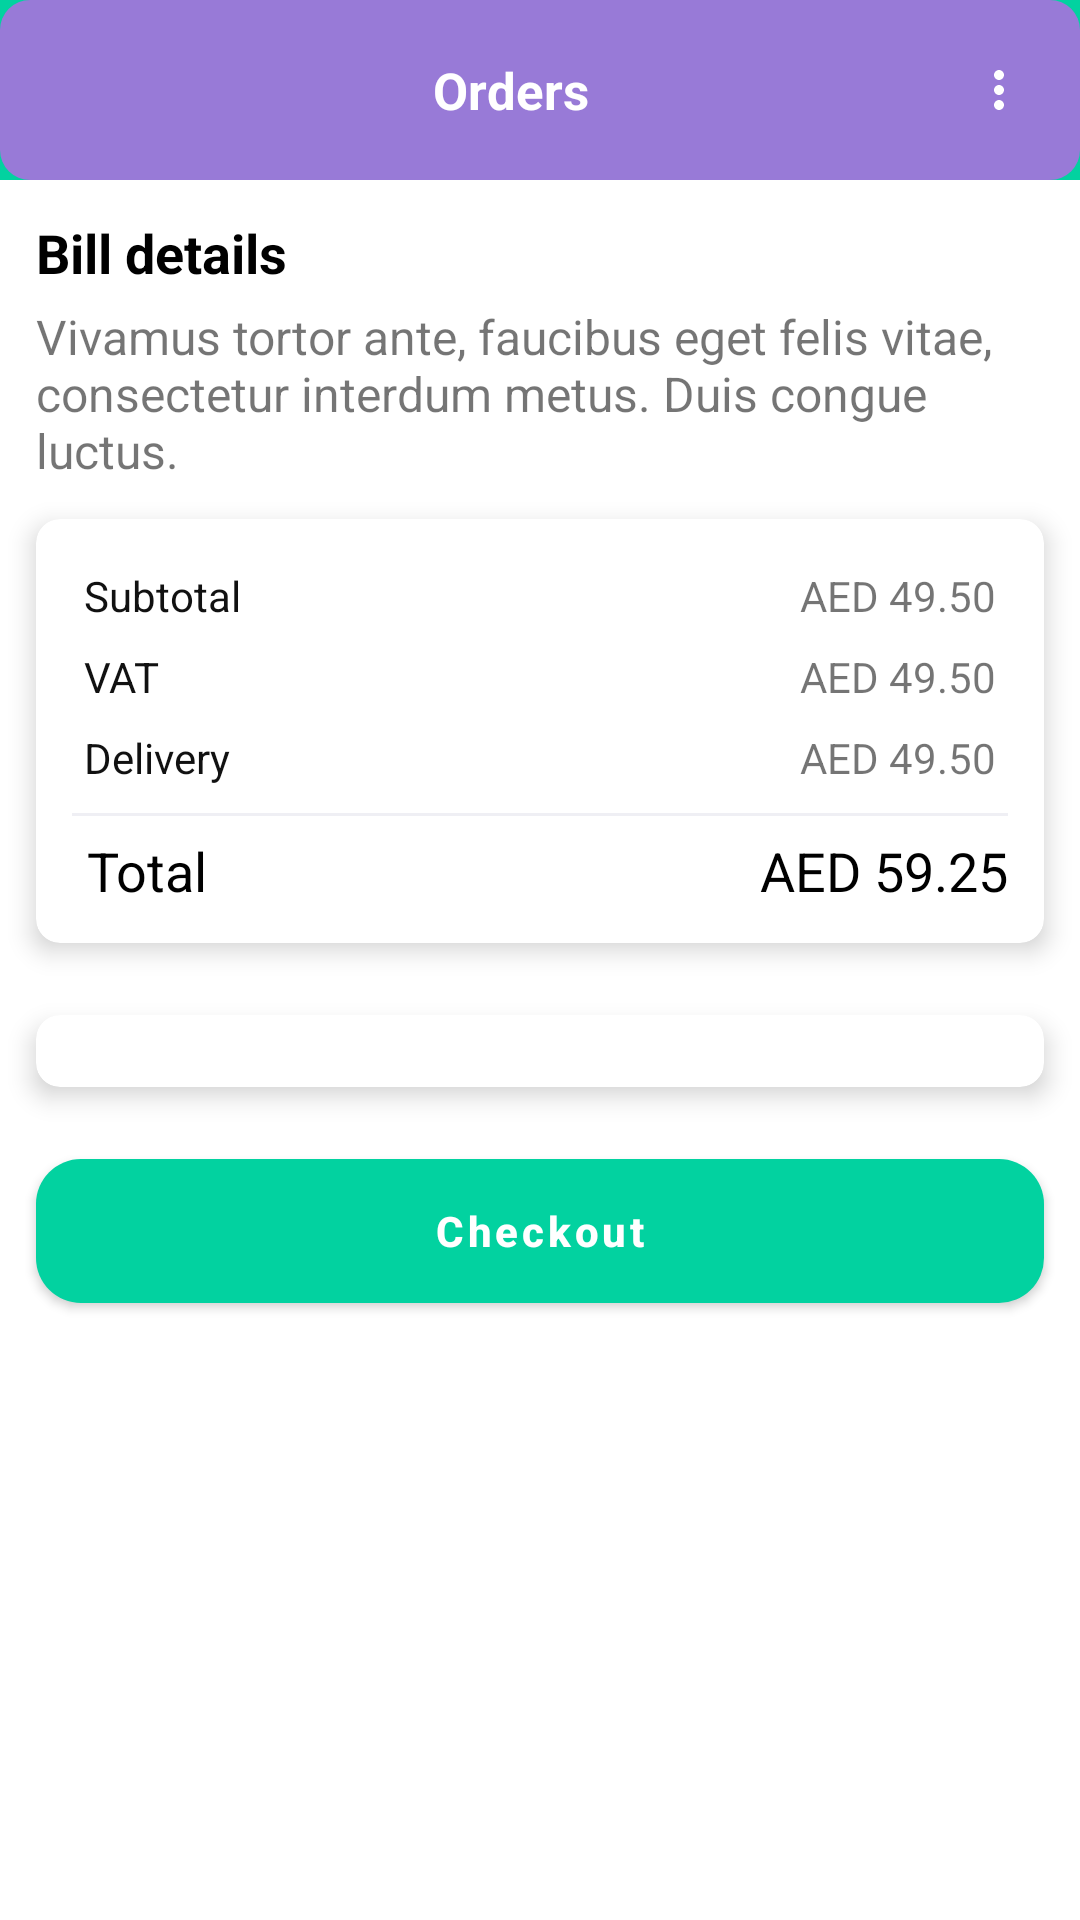

Produce the Android XML layout that renders to this screen, including the resource entries it uses.
<!-- AndroidManifest.xml: application theme Theme.ChefsHub -->
<!-- res/layout/fragment_orders.xml -->
<?xml version="1.0" encoding="utf-8"?>
<LinearLayout xmlns:android="http://schemas.android.com/apk/res/android"
    xmlns:app="http://schemas.android.com/apk/res-auto"
    xmlns:tools="http://schemas.android.com/tools"
    android:layout_width="match_parent"
    android:layout_height="match_parent"
    android:orientation="vertical"
    tools:context=".presentation.main.ui.orders.OrdersFragment">

    <com.google.android.material.appbar.AppBarLayout
        android:layout_width="match_parent"
        app:elevation="12dp"
        android:layout_height="wrap_content">

        <androidx.appcompat.widget.Toolbar style="@style/Toolbar">

            <LinearLayout
                android:layout_width="match_parent"
                android:layout_height="match_parent"
                android:gravity="center_vertical"
                android:orientation="horizontal">

                <ImageView
                    android:id="@+id/ivBack"
                    android:layout_width="wrap_content"
                    android:layout_height="wrap_content"
                    android:padding="5dp"
                    android:src="@drawable/ic_baseline_arrow_back_24" />

                <TextView
                    android:layout_width="0dp"
                    android:layout_height="wrap_content"
                    android:layout_weight="1"
                    android:gravity="center"
                    android:text="Orders"
                    android:textColor="@color/white"
                    android:textSize="17sp"
                    android:textStyle="bold" />

                <ImageView
                    android:id="@+id/ivMore"
                    android:layout_width="wrap_content"
                    android:layout_height="wrap_content"
                    android:padding="5dp"
                    android:src="@drawable/ic_baseline_more_vert_24" />
            </LinearLayout>
        </androidx.appcompat.widget.Toolbar>
    </com.google.android.material.appbar.AppBarLayout>

    <androidx.core.widget.NestedScrollView
        android:layout_width="match_parent"
        android:layout_height="wrap_content">

        <LinearLayout
            android:layout_width="match_parent"
            android:layout_height="wrap_content"
            android:orientation="vertical">


            <TextView
                android:layout_width="wrap_content"
                android:layout_height="wrap_content"
                android:layout_marginStart="12dp"
                android:layout_marginTop="12dp"
                android:layout_marginEnd="12dp"
                android:text="Bill details"
                android:textColor="@color/black"
                android:textSize="18sp"
                android:textStyle="bold" />

            <TextView
                android:layout_width="wrap_content"
                android:layout_height="wrap_content"
                android:layout_marginStart="12dp"
                android:layout_marginTop="5dp"
                android:layout_marginEnd="12dp"
                android:text="Vivamus tortor ante, faucibus eget felis vitae, consectetur interdum metus. Duis congue luctus."
                android:textSize="16sp" />


            <com.google.android.material.card.MaterialCardView
                android:layout_width="match_parent"
                android:layout_height="wrap_content"
                android:layout_margin="12dp"
                app:cardCornerRadius="8dp"
                app:cardElevation="5dp"
                app:contentPadding="12dp">

                <RelativeLayout
                    android:layout_width="match_parent"
                    android:layout_height="wrap_content">

                    <TextView
                        android:id="@+id/tvSubtotalTitle"
                        android:layout_width="wrap_content"
                        android:layout_height="wrap_content"
                        android:padding="4dp"
                        android:text="Subtotal"
                        android:textColor="#111111" />

                    <TextView
                        android:id="@+id/tvVATTitle"
                        android:layout_width="wrap_content"
                        android:layout_height="wrap_content"
                        android:layout_below="@id/tvSubtotalTitle"
                        android:padding="4dp"
                        android:text="VAT"
                        android:textColor="#111111" />

                    <TextView
                        android:id="@+id/tvDeliveryTitle"
                        android:layout_width="wrap_content"
                        android:layout_height="wrap_content"
                        android:layout_below="@id/tvVATTitle"
                        android:padding="4dp"
                        android:text="Delivery"
                        android:textColor="#111111" />


                    <TextView
                        android:id="@+id/tvSubtotalValue"
                        android:layout_width="wrap_content"
                        android:layout_height="wrap_content"
                        android:layout_alignParentEnd="true"
                        android:padding="4dp"
                        android:text="AED 49.50" />

                    <TextView
                        android:id="@+id/tvVATValue"
                        android:layout_width="wrap_content"
                        android:layout_height="wrap_content"
                        android:layout_below="@id/tvSubtotalValue"
                        android:layout_alignParentEnd="true"
                        android:padding="4dp"
                        android:text="AED 49.50" />

                    <TextView
                        android:id="@+id/tvDeliveryValue"
                        android:layout_width="wrap_content"
                        android:layout_height="wrap_content"
                        android:layout_below="@id/tvVATValue"
                        android:layout_alignParentEnd="true"
                        android:padding="4dp"
                        android:text="AED 49.50" />


                    <View
                        android:layout_width="match_parent"
                        android:layout_height="1dp"
                        android:layout_below="@id/tvDeliveryTitle"
                        android:layout_marginTop="5dp"
                        android:background="#EFEFF4" />

                    <TextView
                        android:id="@+id/tvTotalTitle"
                        android:layout_width="wrap_content"
                        android:layout_height="wrap_content"
                        android:layout_below="@id/tvDeliveryTitle"
                        android:layout_marginStart="5dp"
                        android:layout_marginTop="12dp"
                        android:text="Total"
                        android:textColor="@color/black"
                        android:textSize="18sp" />

                    <TextView
                        android:id="@+id/tvTotalValue"
                        android:layout_width="wrap_content"
                        android:layout_height="wrap_content"
                        android:layout_below="@id/tvDeliveryTitle"
                        android:layout_alignParentEnd="true"
                        android:layout_marginStart="5dp"
                        android:layout_marginTop="12dp"
                        android:text="AED 59.25"
                        android:textColor="@color/black"
                        android:textSize="18sp" />
                </RelativeLayout>
            </com.google.android.material.card.MaterialCardView>


            <com.google.android.material.card.MaterialCardView
                android:layout_width="match_parent"
                android:layout_height="wrap_content"
                android:layout_margin="12dp"
                app:cardCornerRadius="8dp"
                app:cardElevation="5dp"
                app:contentPadding="12dp">

                <androidx.recyclerview.widget.RecyclerView
                    android:id="@+id/recyclerViewOrders"
                    android:layout_width="match_parent"
                    android:layout_height="wrap_content"
                    android:nestedScrollingEnabled="false"
                    app:layoutManager="androidx.recyclerview.widget.LinearLayoutManager"
                    tools:itemCount="5"
                    tools:listitem="@layout/item_my_cart" />
            </com.google.android.material.card.MaterialCardView>

            <com.google.android.material.button.MaterialButton
                android:id="@+id/btnCheckout"
                style="@style/materialButton"
                android:layout_width="match_parent"
                android:layout_height="wrap_content"
                android:layout_margin="12dp"
                android:text="@string/checkout"
                android:textStyle="bold" />
        </LinearLayout>
    </androidx.core.widget.NestedScrollView>
</LinearLayout>
<!-- res/layout/item_my_cart.xml (included above) -->
<?xml version="1.0" encoding="utf-8"?>
<RelativeLayout xmlns:android="http://schemas.android.com/apk/res/android"
    xmlns:app="http://schemas.android.com/apk/res-auto"
    android:layout_width="match_parent"
    android:layout_height="wrap_content">

    <com.google.android.material.imageview.ShapeableImageView
        android:id="@+id/ivMeal"
        android:layout_width="80dp"
        android:layout_height="80dp"
        android:layout_marginStart="8dp"
        android:layout_marginTop="8dp"
        android:layout_marginEnd="8dp"
        android:layout_marginBottom="8dp"
        android:scaleType="fitXY"
        android:src="@drawable/meal_test"
        app:shapeAppearance="@style/roundedImage" />

    <TextView
        android:id="@+id/tvMealTitle"
        android:layout_width="match_parent"
        android:layout_height="wrap_content"
        android:layout_toEndOf="@id/ivMeal"
        android:lines="1"
        android:padding="8dp"
        android:text="Crispy Chicken San"
        android:textColor="@color/black"
        android:textStyle="bold" />

    <TextView
        android:id="@+id/tvMealDesc"
        android:layout_width="match_parent"
        android:layout_height="wrap_content"
        android:layout_below="@id/tvMealTitle"
        android:layout_toEndOf="@id/ivMeal"
        android:lines="2"
        android:paddingStart="8dp"
        android:paddingEnd="8dp"
        android:text="2x tuna sahimi, 3x vegetables, 1x noodle." />

    <TextView
        android:id="@+id/tvPrice"
        android:layout_width="match_parent"
        android:layout_height="wrap_content"
        android:layout_below="@id/tvMealDesc"
        android:layout_toEndOf="@id/ivMeal"
        android:paddingStart="8dp"
        android:paddingEnd="8dp"
        android:text="AED 29.50"
        android:textColor="@color/red" />

    <View
        android:layout_below="@id/tvPrice"
        android:background="#EFEFF4"
        android:layout_margin="5dp"
        android:layout_width="match_parent"
        android:layout_height="1dp"/>
</RelativeLayout>
<!-- resources referenced by this layout -->
<resources>
  <color name="black">#FF000000</color>
  <color name="red">#E02020</color>
  <color name="white">#FFFFFFFF</color>
  <!-- drawable ic_baseline_more_vert_24 (drawable) -->
  <vector xmlns:android="http://schemas.android.com/apk/res/android"
      android:width="20dp"
      android:height="20dp"
      android:tint="#FFFFFF"
      android:viewportWidth="24"
      android:viewportHeight="24">
      <path
          android:fillColor="@android:color/white"
          android:pathData="M12,8c1.1,0 2,-0.9 2,-2s-0.9,-2 -2,-2 -2,0.9 -2,2 0.9,2 2,2zM12,10c-1.1,0 -2,0.9 -2,2s0.9,2 2,2 2,-0.9 2,-2 -0.9,-2 -2,-2zM12,16c-1.1,0 -2,0.9 -2,2s0.9,2 2,2 2,-0.9 2,-2 -0.9,-2 -2,-2z" />
  </vector>
  <!-- drawable meal_test: png bitmap (drawable, 212440 bytes) -->
  <string name="checkout">Checkout</string>
  <style name="Toolbar">
          <item name="elevation">12dp</item>
          <item name="contentInsetStart">12dp</item>
          <item name="contentInsetEnd">12dp</item>
          <item name="android:layout_height">60dp</item>
          <item name="android:layout_width">match_parent</item>
          <item name="android:background">@drawable/shape_round_10_bottom_white</item>
      </style>
  <style name="materialButton">
          <item name="android:textAllCaps">false</item>
          <item name="android:insetLeft">0dp</item>
          <item name="android:insetRight">0dp</item>
          <item name="android:insetTop">0dp</item>
          <item name="android:insetBottom">0dp</item>
          <item name="paddingEnd">20dp</item>
          <item name="paddingStart">20dp</item>
          <item name="cornerRadius">15dp</item>
          <item name="elevation">0dp</item>
          <item name="rippleColor">@color/purple_700</item>
      </style>
  <style name="Theme.ChefsHub" parent="Theme.MaterialComponents.DayNight.NoActionBar">
          
          <item name="colorPrimary">@color/purple_500</item>
          <item name="colorPrimaryVariant">@color/purple_700</item>
          <item name="colorOnPrimary">@color/white</item>
          
          <item name="colorSecondary">@color/teal_200</item>
          <item name="colorSecondaryVariant">@color/teal_700</item>
          <item name="colorOnSecondary">@color/black</item>
          
          <item name="android:layoutDirection">ltr</item>
          <item name="android:statusBarColor" tools:targetApi="l">?attr/colorPrimaryVariant</item>
          
      </style>
  <!-- drawable shape_round_10_bottom_white (drawable) -->
  <?xml version="1.0" encoding="utf-8"?>
  <shape xmlns:android="http://schemas.android.com/apk/res/android">
      <corners
          android:radius="10dp" />
      <solid android:color="@color/purple_700" />
  </shape>
  <color name="purple_700">#987AD7</color>
  <color name="purple_500">#02D2A0</color>
  <color name="teal_200">#FF03DAC5</color>
  <color name="teal_700">#FF018786</color>
</resources>
